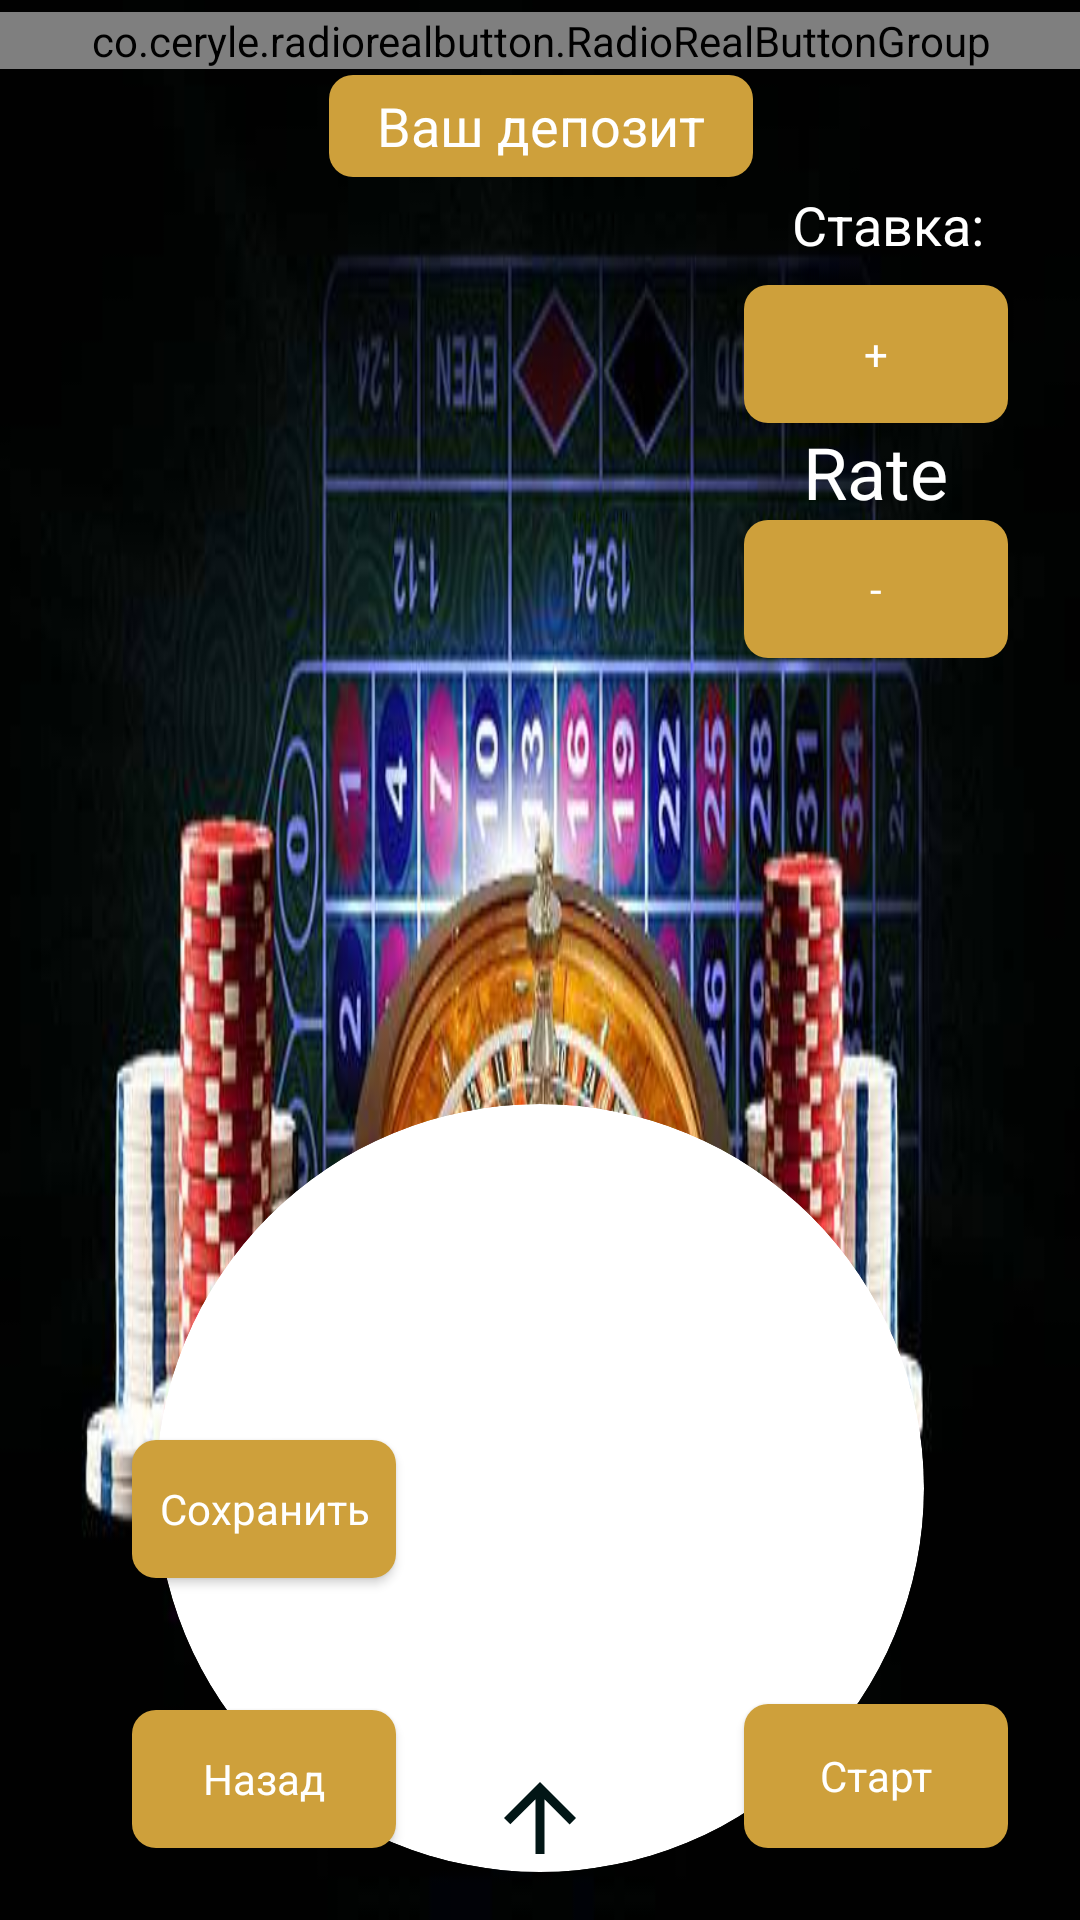

Produce the Android XML layout that renders to this screen, including the resource entries it uses.
<!-- AndroidManifest.xml: activity theme AppTheme.NoActionBar -->
<!-- res/layout/activity_game.xml -->
<?xml version="1.0" encoding="utf-8"?>
<android.support.constraint.ConstraintLayout xmlns:android="http://schemas.android.com/apk/res/android"
    xmlns:app="http://schemas.android.com/apk/res-auto"
    xmlns:tools="http://schemas.android.com/tools"
    android:layout_width="match_parent"
    android:layout_height="match_parent"
    android:background="@drawable/generic3_desktop"
    tools:context=".screens.GameActivity">

    <Button
        android:id="@+id/back"
        style="@style/GameStyle.Button"
        android:layout_width="wrap_content"
        android:layout_height="46dp"
        android:layout_marginStart="44dp"
        android:layout_marginTop="8dp"
        android:text="Назад"
        android:textColor="@android:color/white"
        app:layout_constraintBottom_toBottomOf="@+id/btnStart"
        app:layout_constraintStart_toStartOf="parent"
        app:layout_constraintTop_toTopOf="@+id/btnStart"
        app:layout_constraintVertical_bias="1.0" />

    <android.support.v7.widget.CardView
        android:id="@+id/roulette"
        android:layout_width="256dp"
        android:layout_height="256dp"
        android:layout_marginEnd="8dp"
        android:layout_marginStart="8dp"
        android:layout_marginTop="2dp"
        android:fadingEdge="horizontal|vertical"
        android:requiresFadingEdge="horizontal|vertical"
        app:cardCornerRadius="128dp"
        app:cardElevation="0dp"
        app:layout_constraintBottom_toBottomOf="@+id/imageView3"
        app:layout_constraintEnd_toEndOf="parent"
        app:layout_constraintStart_toStartOf="parent"
        app:layout_constraintTop_toBottomOf="@+id/radioRealButtonGroup"
        app:layout_constraintVertical_bias="1.0">

        <ImageView
            android:id="@+id/imageRoulette"
            android:layout_width="wrap_content"
            android:layout_height="wrap_content"
            app:srcCompat="@drawable/roulette" />
    </android.support.v7.widget.CardView>

    <Button
        android:id="@+id/btnStart"
        style="@style/GameStyle.Button"
        android:layout_width="wrap_content"
        android:layout_height="wrap_content"
        android:layout_marginBottom="24dp"
        android:layout_marginEnd="24dp"
        android:text="Старт"
        android:textColor="@android:color/white"
        app:layout_constraintBottom_toBottomOf="parent"
        app:layout_constraintEnd_toEndOf="parent" />

    <ImageView
        android:id="@+id/imageView3"
        android:layout_width="wrap_content"
        android:layout_height="wrap_content"
        android:layout_marginBottom="16dp"
        app:layout_constraintBottom_toBottomOf="parent"
        app:layout_constraintEnd_toEndOf="parent"
        app:layout_constraintStart_toStartOf="parent"
        app:srcCompat="@drawable/ic_arrow_upward_black_24dp"
        tools:ignore="VectorDrawableCompat" />

    <co.ceryle.radiorealbutton.RadioRealButtonGroup
        android:id="@+id/radioRealButtonGroup"
        android:layout_width="500dp"
        android:layout_height="wrap_content"
        android:layout_marginEnd="8dp"
        android:layout_marginStart="8dp"
        android:layout_marginTop="4dp"
        android:orientation="horizontal"
        app:layout_constraintEnd_toEndOf="parent"
        app:layout_constraintStart_toStartOf="parent"
        app:layout_constraintTop_toTopOf="parent"
        app:rrbg_animateDrawables_enter="overshoot"
        app:rrbg_animateTexts_enter="overshoot"
        app:rrbg_backgroundColor="@color/button_normal"
        app:rrbg_borderSize="1dp"
        app:rrbg_dividerColor="@android:color/black"
        app:rrbg_dividerSize="1dp"
        app:rrbg_radius="10dp"
        app:rrbg_selectorColor="@android:color/holo_red_light"
        app:rrbg_selectorDividerSize="10dp"
        app:rrbg_selectorSize="3dp">

        <co.ceryle.radiorealbutton.RadioRealButton
            android:layout_width="match_parent"
            android:layout_height="match_parent"
            app:rrb_checked="true"
            app:rrb_text="На Чёрное"
            app:rrb_textColor="@color/cardview_light_background"
            app:rrb_textSize="14sp" />

        <co.ceryle.radiorealbutton.RadioRealButton
            android:layout_width="wrap_content"
            android:layout_height="wrap_content"
            app:rrb_text="На Красное"
            app:rrb_textColor="@color/cardview_light_background"
            app:rrb_textSize="14sp">

        </co.ceryle.radiorealbutton.RadioRealButton>

        <co.ceryle.radiorealbutton.RadioRealButton
            android:layout_width="match_parent"
            android:layout_height="match_parent"
            app:rrb_text="На Нечётное"
            app:rrb_textColor="@color/cardview_light_background"
            app:rrb_textSize="14sp">

        </co.ceryle.radiorealbutton.RadioRealButton>

        <co.ceryle.radiorealbutton.RadioRealButton
            android:layout_width="match_parent"
            android:layout_height="match_parent"
            app:rrb_text="На Чётное"
            app:rrb_textColor="@color/cardview_light_background"
            app:rrb_textSize="14sp">

        </co.ceryle.radiorealbutton.RadioRealButton>

    </co.ceryle.radiorealbutton.RadioRealButtonGroup>

    <LinearLayout
        android:id="@+id/linearLayout"
        android:layout_width="wrap_content"
        android:layout_height="wrap_content"
        android:layout_marginBottom="8dp"
        android:layout_marginEnd="24dp"
        android:layout_marginTop="36dp"
        android:orientation="vertical"
        app:layout_constraintBottom_toTopOf="@+id/btnStart"
        app:layout_constraintEnd_toEndOf="parent"
        app:layout_constraintTop_toBottomOf="@+id/deposit"
        app:layout_constraintVertical_bias="0.0"
        tools:ignore="MissingConstraints">

        <Button
            android:id="@+id/buttonIncrease"
            style="@style/GameStyle.Button"
            android:layout_width="wrap_content"
            android:layout_height="46dp"
            android:gravity="center"
            android:text="+"
            android:textColor="@android:color/background_light"
            tools:layout_editor_absoluteX="437dp"
            tools:layout_editor_absoluteY="32dp" />

        <TextView
            android:id="@+id/textViewRate"
            android:layout_width="wrap_content"
            android:layout_height="match_parent"
            android:layout_gravity="center"
            android:gravity="center"
            android:text="Rate"
            android:textColor="@android:color/background_light"
            android:textSize="24sp"
            tools:layout_editor_absoluteX="425dp"
            tools:layout_editor_absoluteY="75dp" />

        <Button
            android:id="@+id/buttonDecrease"
            style="@style/GameStyle.Button"
            android:layout_width="wrap_content"
            android:layout_height="46dp"
            android:gravity="center"
            android:text="-"
            android:textColor="@android:color/background_light"
            tools:layout_editor_absoluteX="438dp"
            tools:layout_editor_absoluteY="100dp" />
    </LinearLayout>

    <TextView
        android:id="@+id/deposit"
        android:layout_width="wrap_content"
        android:layout_height="34dp"
        android:layout_marginTop="2dp"
        android:layout_weight="1"
        android:background="@drawable/button_normal"
        android:gravity="center"
        android:paddingLeft="16dp"
        android:paddingRight="16dp"
        android:text="Ваш депозит"
        android:textColor="@android:color/white"
        android:textSize="18sp"
        app:layout_constraintEnd_toEndOf="parent"
        app:layout_constraintHorizontal_bias="0.501"
        app:layout_constraintStart_toStartOf="parent"
        app:layout_constraintTop_toBottomOf="@+id/radioRealButtonGroup" />

    <Button
        android:id="@+id/save"
        style="@style/GameStyle.Button"
        android:layout_width="wrap_content"
        android:layout_height="46dp"
        android:layout_marginBottom="44dp"
        android:layout_marginEnd="8dp"
        android:text="Сохранить"
        android:textColor="@android:color/white"
        android:textSize="14sp"
        app:layout_constraintBottom_toTopOf="@+id/back"
        app:layout_constraintEnd_toEndOf="@+id/back"
        app:layout_constraintHorizontal_bias="0.0"
        app:layout_constraintStart_toStartOf="@+id/back" />

    <TextView
        android:id="@+id/textView"
        android:layout_width="wrap_content"
        android:layout_height="wrap_content"
        android:layout_marginBottom="8dp"
        android:layout_marginEnd="8dp"
        android:layout_marginStart="8dp"
        android:text="Ставка:"
        android:textColor="@android:color/white"
        android:textSize="18sp"
        app:layout_constraintBottom_toTopOf="@+id/linearLayout"
        app:layout_constraintEnd_toEndOf="@+id/linearLayout"
        app:layout_constraintHorizontal_bias="1.0"
        app:layout_constraintStart_toStartOf="@+id/linearLayout" />
</android.support.constraint.ConstraintLayout>
<!-- resources referenced by this layout -->
<resources>
  <color name="button_normal">#cea03b</color>
  <!-- drawable button_normal (drawable) -->
  <?xml version="1.0" encoding="utf-8"?>
  <shape xmlns:android="http://schemas.android.com/apk/res/android">
      <solid android:color="@color/button_normal"/>
      <corners android:radius="@dimen/padding_plus_minus"/>
      <padding
          android:bottom="7px"
          android:left="4px"
          android:right="4px"
          android:top="7px"/>
  </shape>
  <!-- drawable generic3_desktop: jpg bitmap (drawable, 40187 bytes) -->
  <!-- drawable ic_arrow_upward_black_24dp (drawable) -->
  <vector android:height="36dp" android:tint="#021616"
      android:viewportHeight="24.0" android:viewportWidth="24.0"
      android:width="36dp" xmlns:android="http://schemas.android.com/apk/res/android">
      <path android:fillColor="#FF000000" android:pathData="M4,12l1.41,1.41L11,7.83V20h2V7.83l5.58,5.59L20,12l-8,-8 -8,8z"/>
  </vector>
  <style name="GameStyle.Button" parent="@android:style/Widget.Button">
          <item name="android:background">@drawable/button</item>
      </style>
  <style name="AppTheme.NoActionBar">
          <item name="windowActionBar">false</item>
          <item name="windowNoTitle">true</item>
          <item name="colorPrimary">@color/colorPrimary</item>
          <item name="colorPrimaryDark">@color/colorPrimaryDark</item>
          <item name="colorAccent">@color/colorAccent</item>
      </style>
  <dimen name="padding_plus_minus">8dp</dimen>
  <!-- drawable button (drawable) -->
  <?xml version="1.0" encoding="utf-8"?>
  <selector xmlns:android="http://schemas.android.com/apk/res/android">
      <item android:drawable="@drawable/button_focused" android:state_focused="true"/>
      <item android:drawable="@drawable/button_pressed" android:state_pressed="true"/>
      <item android:drawable="@drawable/button_normal"></item>
  </selector>
  <color name="colorPrimary">#3F51B5</color>
  <color name="colorPrimaryDark">#303F9F</color>
  <color name="colorAccent">#cea13b</color>
  <!-- drawable button_focused (drawable) -->
  <?xml version="1.0" encoding="utf-8"?>
  <shape xmlns:android="http://schemas.android.com/apk/res/android">
  
      <solid android:color="@color/button_focused"/>
      <padding
          android:bottom="7px"
          android:left="4px"
          android:right="4px"
          android:top="7px"/>
  </shape>
  <!-- drawable button_pressed (drawable) -->
  <?xml version="1.0" encoding="utf-8"?>
  <shape xmlns:android="http://schemas.android.com/apk/res/android">
      <solid android:color="@color/button_pressed"/>
      <corners android:radius="@dimen/padding_plus_minus"/>
  <padding
      android:bottom="7px"
      android:left="4px"
      android:right="4px"
      android:top="7px"/>
  </shape>
  <color name="button_focused">#7986cb</color>
  <color name="button_pressed">#d7c845</color>
</resources>
